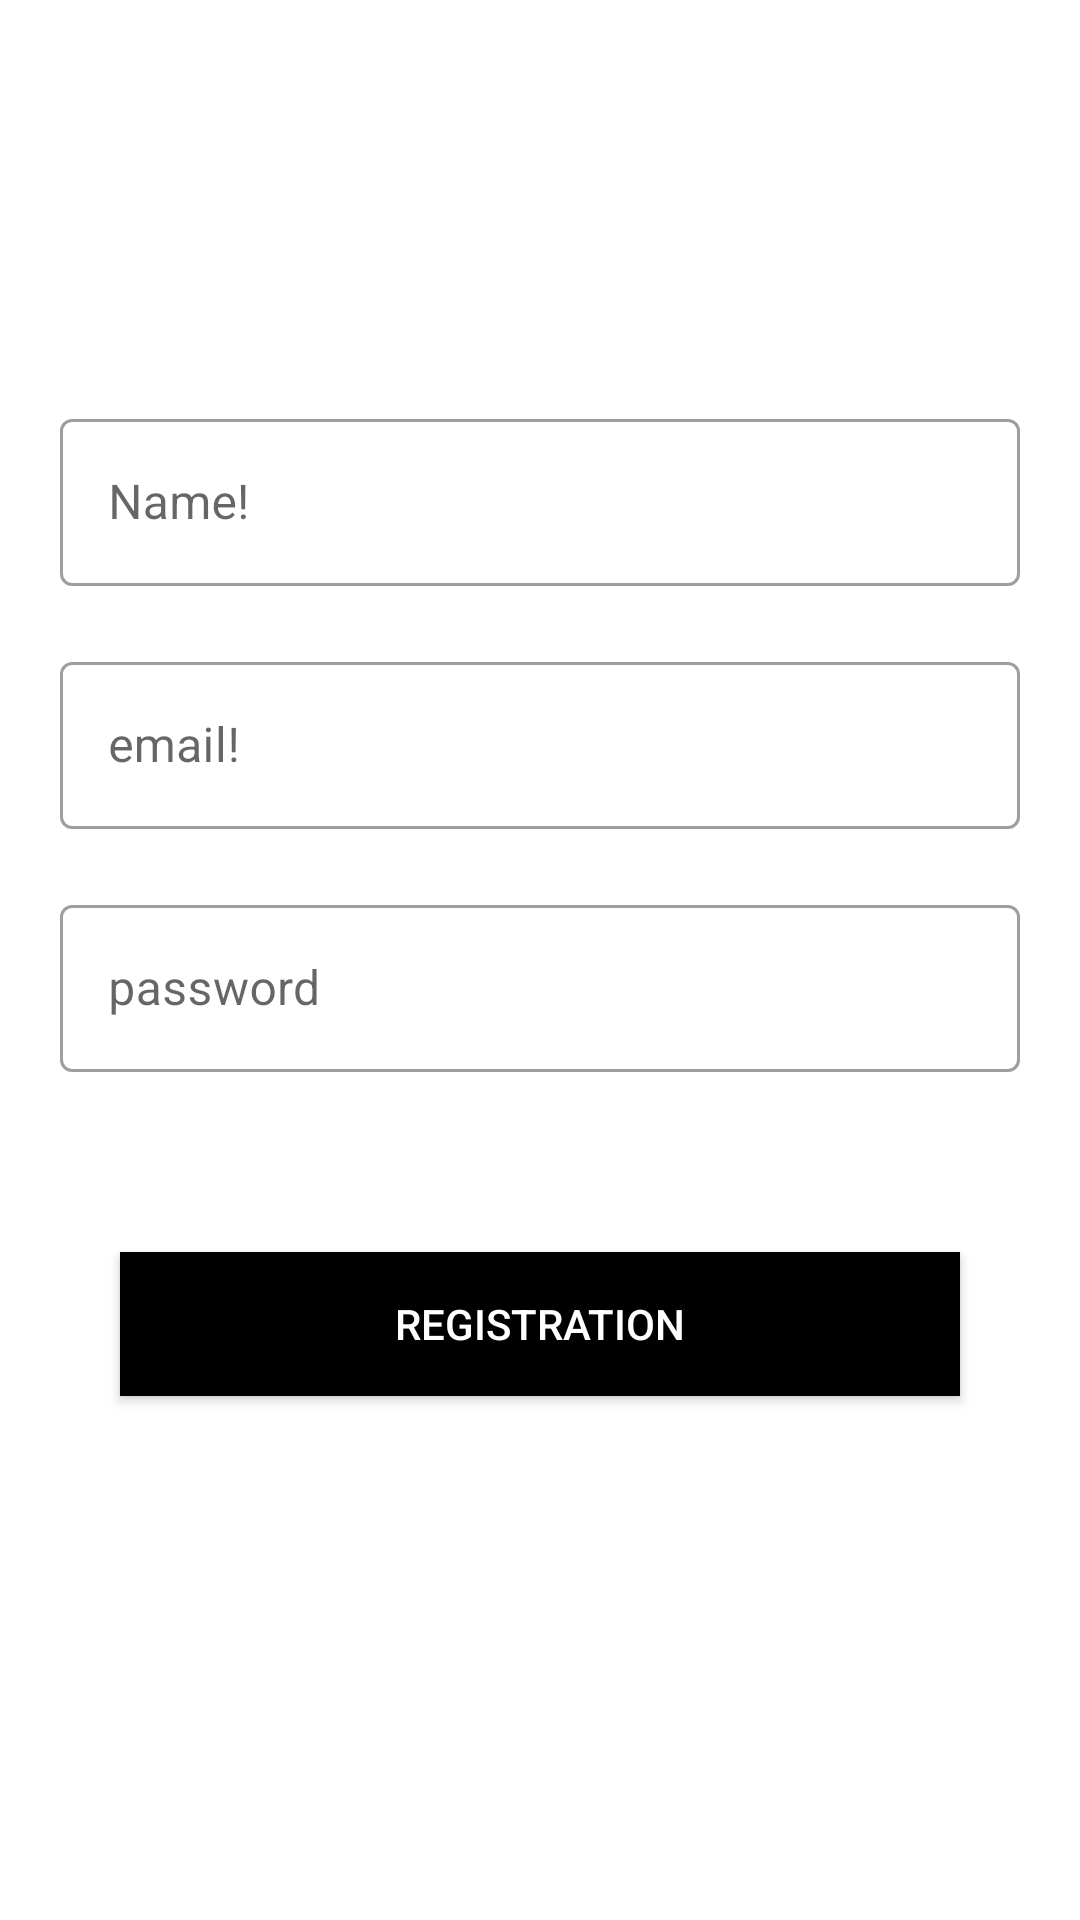

Layout XML and referenced resources for this Android screen:
<!-- AndroidManifest.xml: application theme Theme.Nextkul -->
<!-- res/layout/activity_ragiter.xml -->
<?xml version="1.0" encoding="utf-8"?>
<LinearLayout xmlns:android="http://schemas.android.com/apk/res/android"
    xmlns:app="http://schemas.android.com/apk/res-auto"
    xmlns:tools="http://schemas.android.com/tools"
    android:layout_width="match_parent"
    android:layout_height="match_parent"
    android:orientation="vertical"
    android:layout_gravity="center"
    android:gravity="center"
    tools:context=".RagiterActivity">


    <com.google.android.material.textfield.TextInputLayout
        style="@style/Widget.MaterialComponents.TextInputLayout.OutlinedBox"
        android:layout_width="match_parent"
        android:layout_height="wrap_content">
        <androidx.appcompat.widget.AppCompatEditText
            android:id="@+id/name"
            android:layout_margin="20dp"
            android:layout_width="match_parent"
            android:layout_height="wrap_content"
            android:hint="Name!"
            />

    </com.google.android.material.textfield.TextInputLayout>



    <com.google.android.material.textfield.TextInputLayout
        style="@style/Widget.MaterialComponents.TextInputLayout.OutlinedBox"
        android:layout_width="match_parent"
        android:layout_height="wrap_content">
        <androidx.appcompat.widget.AppCompatEditText
            android:id="@+id/email"
            android:layout_margin="20dp"
            android:layout_width="match_parent"
            android:layout_height="wrap_content"
            android:hint="email!"
            />

    </com.google.android.material.textfield.TextInputLayout>

    <com.google.android.material.textfield.TextInputLayout
        style="@style/Widget.MaterialComponents.TextInputLayout.OutlinedBox"
        android:layout_width="match_parent"
        android:layout_height="wrap_content">
        <androidx.appcompat.widget.AppCompatEditText
            android:id="@+id/password"
            android:layout_margin="20dp"
            android:layout_width="match_parent"
            android:layout_height="wrap_content"
            android:hint="password"
            />
    </com.google.android.material.textfield.TextInputLayout>

    <androidx.appcompat.widget.AppCompatButton
        android:id="@+id/login"
        android:layout_gravity="center"
        android:text="Registration"
        android:background="@color/black"
        android:textColor="@color/white"
        android:layout_margin="40dp"
        android:layout_width="match_parent"
        android:layout_height="wrap_content"/>
</LinearLayout>
<!-- resources referenced by this layout -->
<resources>
  <style name="Theme.Nextkul" parent="Theme.MaterialComponents.DayNight.DarkActionBar">
          
          <item name="colorPrimary">@color/purple_500</item>
          <item name="colorPrimaryVariant">@color/purple_700</item>
          <item name="colorOnPrimary">@color/white</item>
          
          <item name="colorSecondary">@color/teal_200</item>
          <item name="colorSecondaryVariant">@color/teal_700</item>
          <item name="colorOnSecondary">@color/black</item>
          
          <item name="android:statusBarColor" tools:targetApi="l">?attr/colorPrimaryVariant</item>
          
      </style>
  <!-- not gathered from this repository: default colours our renderer supplied (Android Studio template values) -->
  <color name="purple_500">#FF6200EE</color>
  <color name="purple_700">#FF3700B3</color>
  <color name="teal_200">#FF03DAC5</color>
  <color name="teal_700">#FF018786</color>
  <color name="black">#FF000000</color>
  <color name="white">#FFFFFFFF</color>
</resources>
